The GitHub repository ethansheridansmith/AAI contains a labelled image folder "spectrograms" with 10 categories: blues, classical, country, disco, hip-hop, jazz, metal, pop, reggae, rock. Examples follow, each with its label.

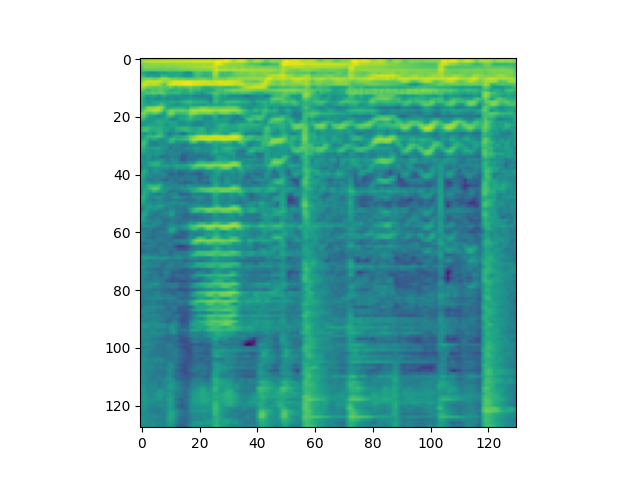
Label: pop

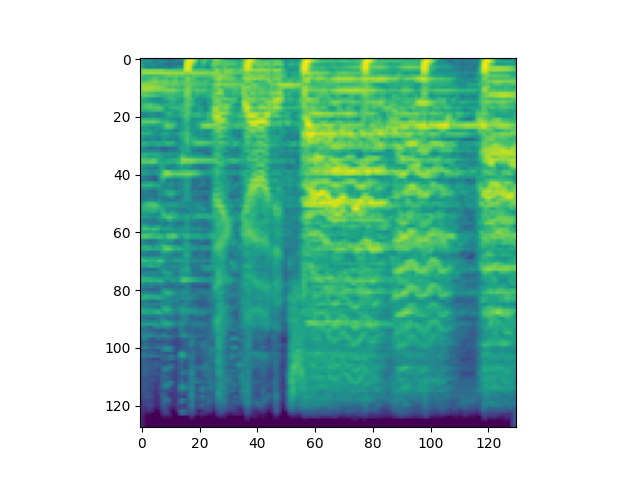
Label: disco

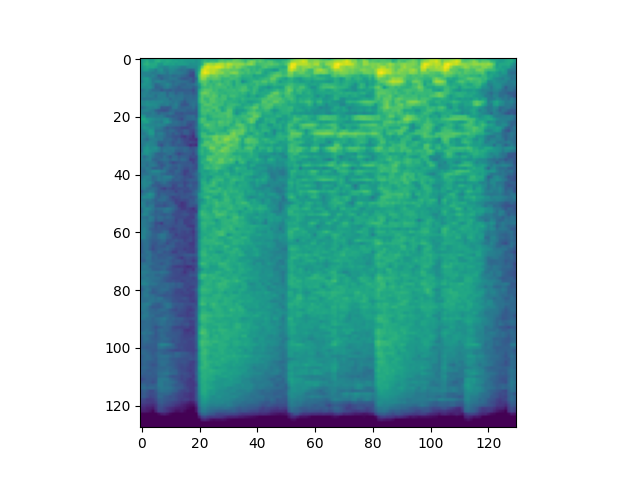
Label: metal

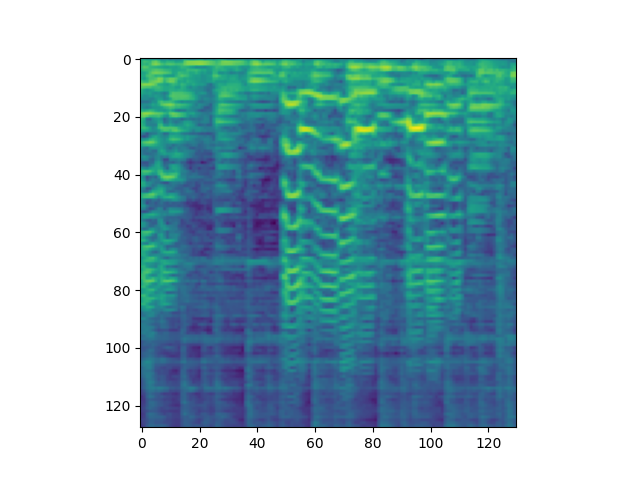
Label: jazz

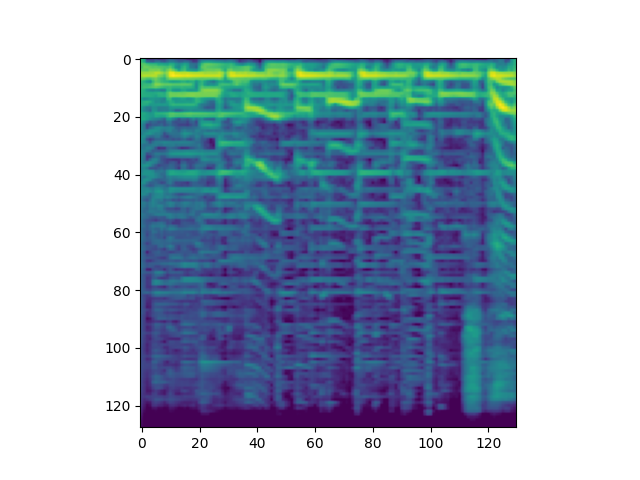
Label: blues

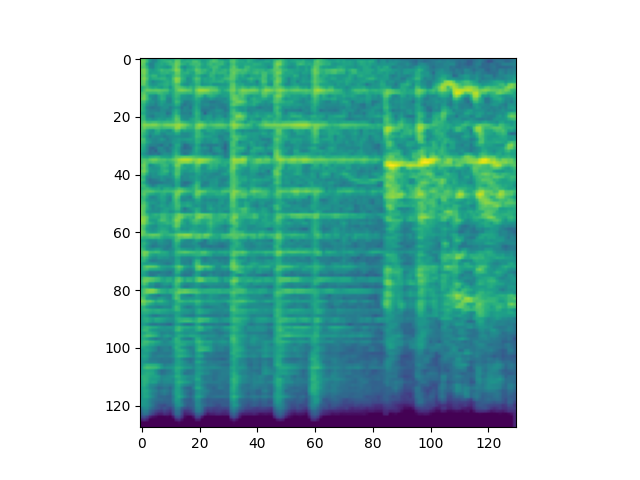
Label: rock
